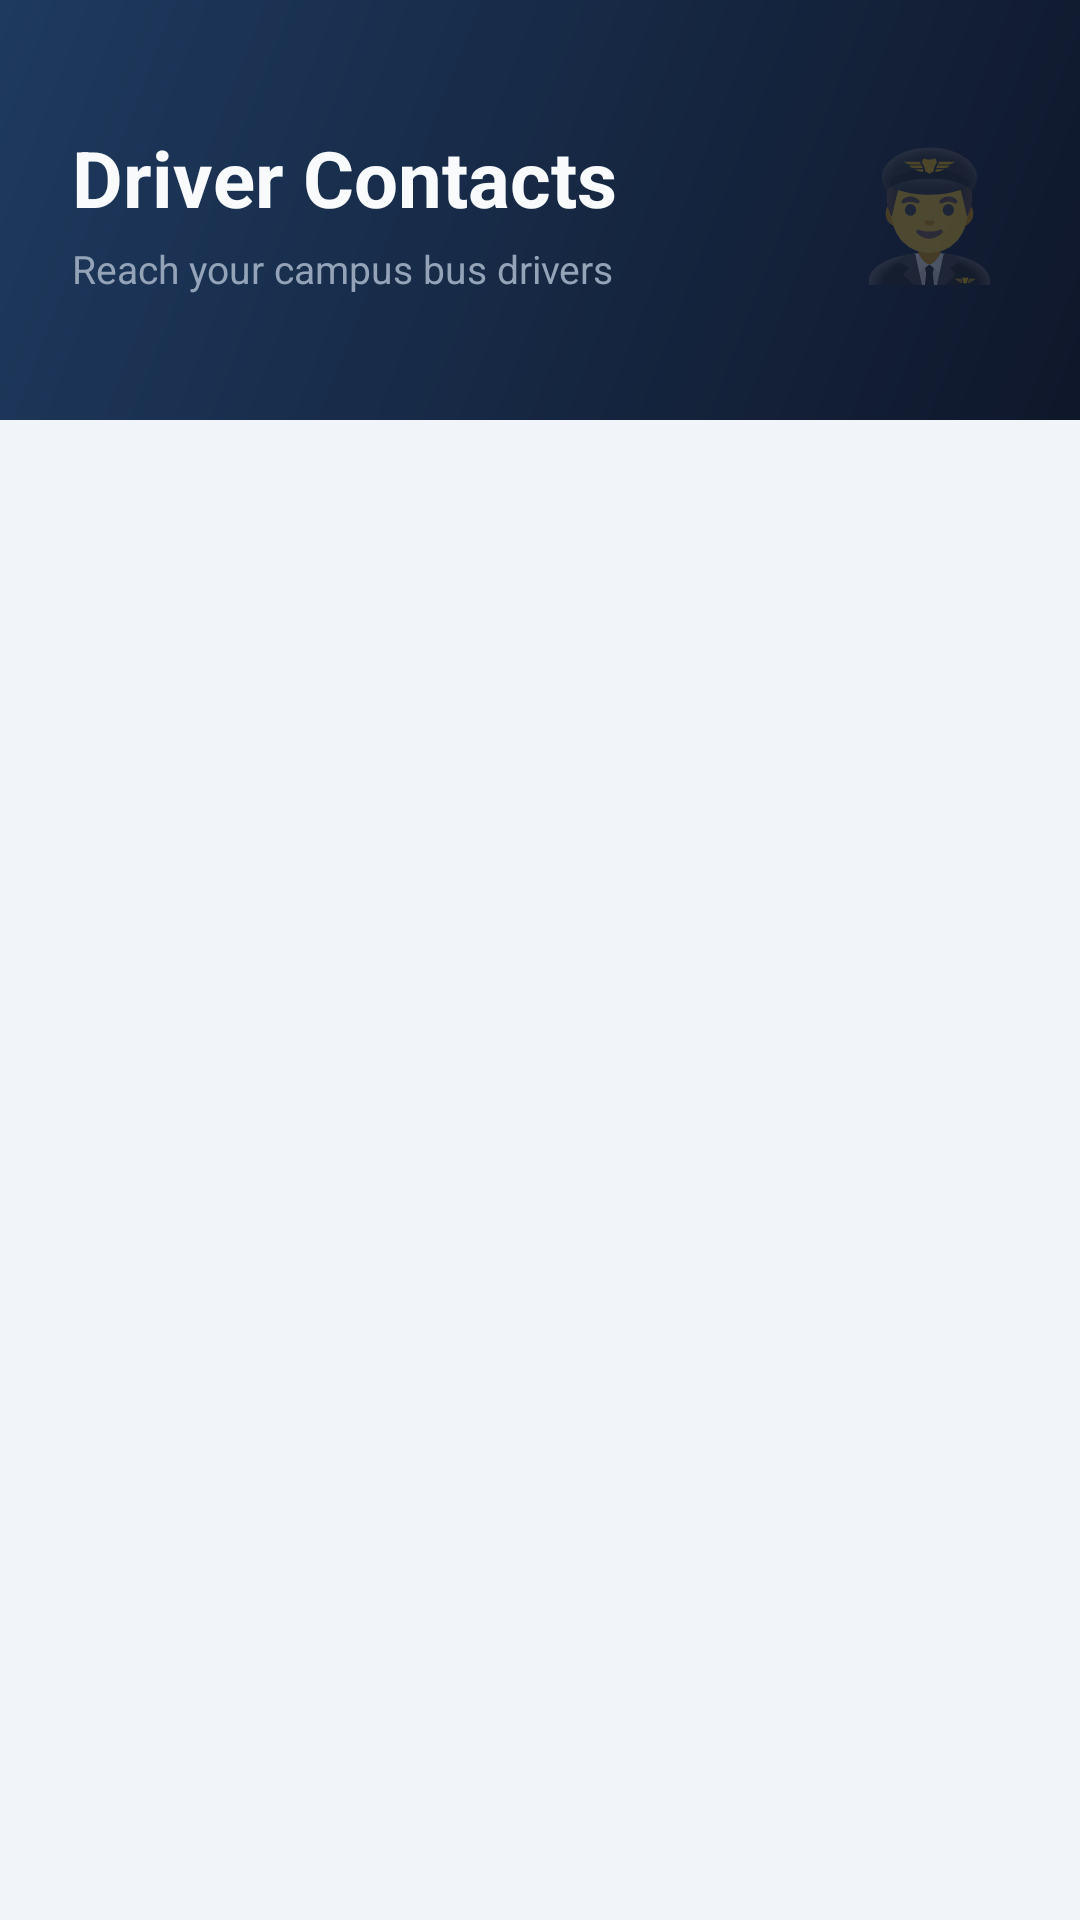

Layout XML and referenced resources for this Android screen:
<!-- AndroidManifest.xml: application theme Theme.CollegeTransportTracker -->
<!-- res/layout/activity_driver.xml -->
<?xml version="1.0" encoding="utf-8"?>
<LinearLayout xmlns:android="http://schemas.android.com/apk/res/android"
    android:layout_width="match_parent"
    android:layout_height="match_parent"
    android:orientation="vertical"
    android:background="@color/colorSurface">

    
    <RelativeLayout
        android:layout_width="match_parent"
        android:layout_height="140dp"
        android:background="@drawable/bg_hero_gradient"
        android:padding="24dp">

        <LinearLayout
            android:layout_width="wrap_content"
            android:layout_height="wrap_content"
            android:layout_centerVertical="true"
            android:orientation="vertical">

            <TextView
                android:layout_width="wrap_content"
                android:layout_height="wrap_content"
                android:text="Driver Contacts"
                android:textSize="26sp"
                android:textStyle="bold"
                android:textColor="#F8FAFC" />

            <TextView
                android:layout_width="wrap_content"
                android:layout_height="wrap_content"
                android:text="Reach your campus bus drivers"
                android:textSize="13sp"
                android:textColor="#94A3B8"
                android:layout_marginTop="4dp" />

        </LinearLayout>

        <TextView
            android:layout_width="wrap_content"
            android:layout_height="wrap_content"
            android:layout_alignParentEnd="true"
            android:layout_centerVertical="true"
            android:text="👨‍✈️"
            android:textSize="42sp"
            android:alpha="0.25" />

    </RelativeLayout>

    
    <ScrollView
        android:layout_width="match_parent"
        android:layout_height="match_parent">

        <LinearLayout
            android:id="@+id/driverContainer"
            android:layout_width="match_parent"
            android:layout_height="wrap_content"
            android:orientation="vertical"
            android:padding="20dp"
            android:paddingTop="20dp" />

    </ScrollView>

</LinearLayout>
<!-- resources referenced by this layout -->
<resources>
  <color name="colorSurface">#F1F5F9</color>
  <!-- drawable bg_hero_gradient (drawable) -->
  <?xml version="1.0" encoding="utf-8"?>
  <shape xmlns:android="http://schemas.android.com/apk/res/android"
      android:shape="rectangle">
      <gradient
          android:startColor="#0F172A"
          android:endColor="#1E3A5F"
          android:angle="135"
          android:type="linear" />
  </shape>
  <style name="Theme.CollegeTransportTracker" parent="Base.Theme.CollegeTransportTracker" />
  <style name="Base.Theme.CollegeTransportTracker" parent="Theme.Material3.DayNight.NoActionBar">
          <item name="colorPrimary">@color/colorIndigo</item>
          <item name="colorPrimaryDark">@color/colorNavy</item>
          <item name="colorAccent">@color/colorIndigo</item>
          <item name="android:statusBarColor">@color/colorStatusBar</item>
          <item name="android:windowLightStatusBar" tools:targetApi="m">false</item>
          <item name="android:navigationBarColor">@color/colorNavy</item>
          <item name="android:windowBackground">@color/colorSurface</item>
      </style>
  <color name="colorIndigo">#4F46E5</color>
  <color name="colorNavy">#0F172A</color>
  <color name="colorStatusBar">#0F172A</color>
</resources>
